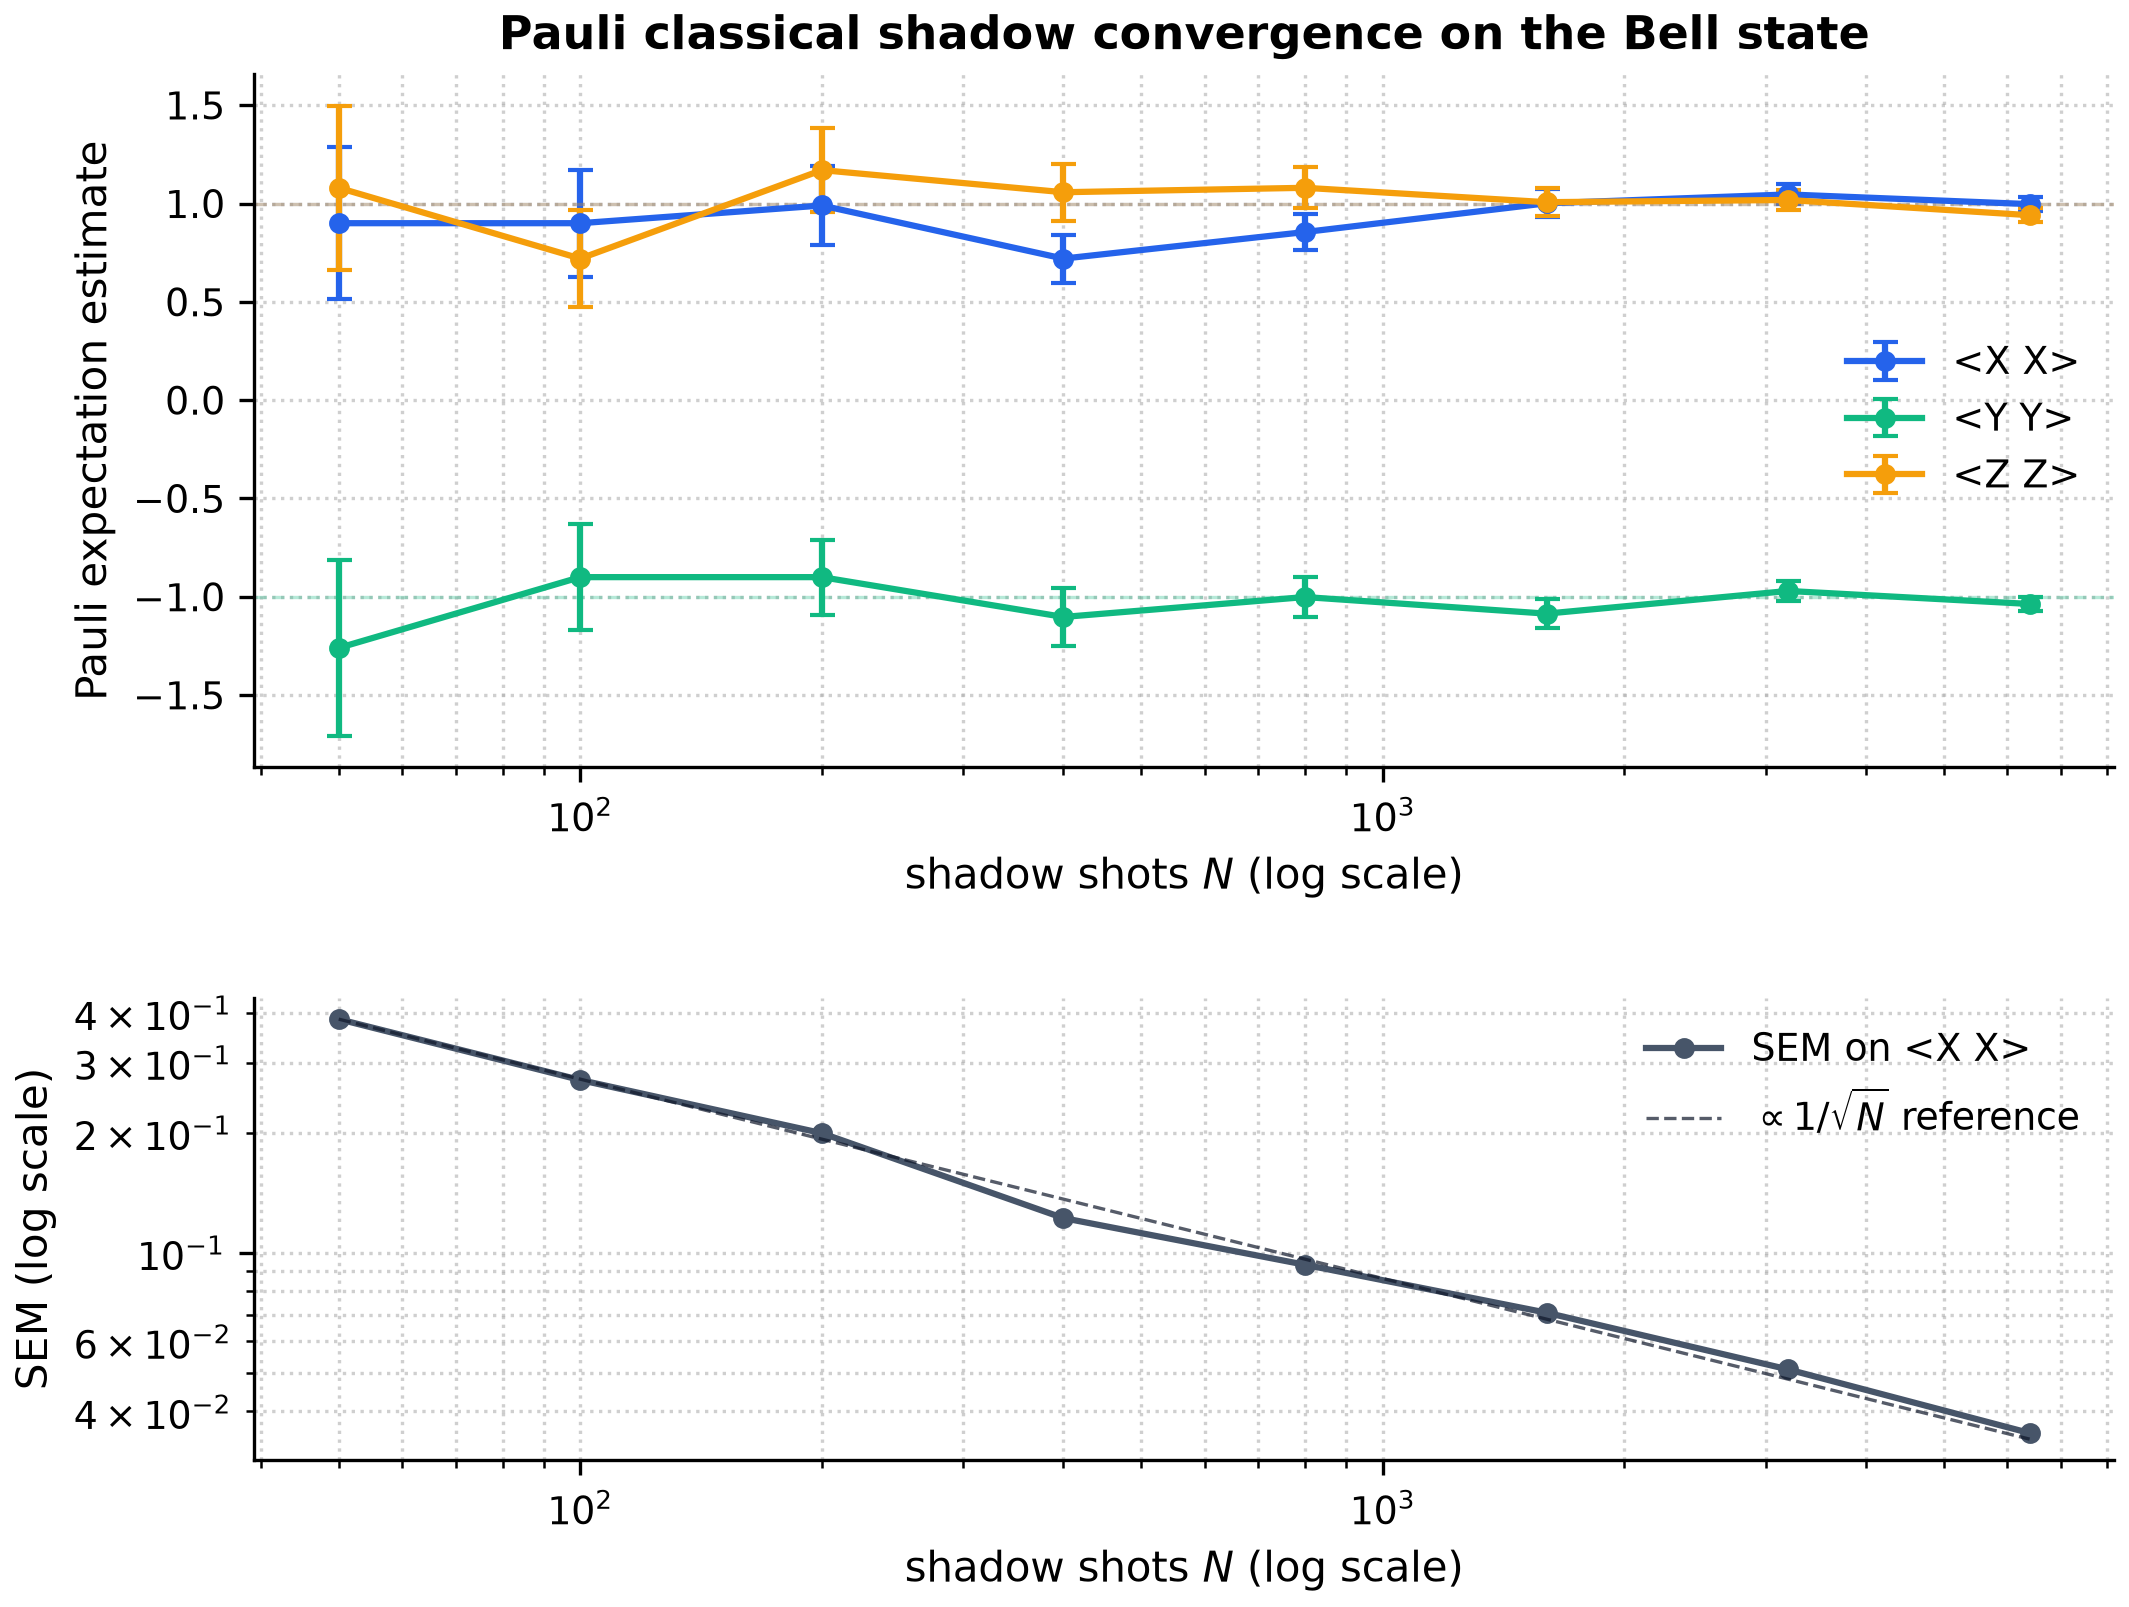

Source data for this figure (header and first rows):
observable, n_shots, mean_estimate, sem, true_value, abs_error, elapsed_s
XX, 50, 0.9, 0.3857, 1, 0.1, 0.002334
YY, 50, -1.26, 0.4461, -1, 0.26, 0.002334
ZZ, 50, 1.08, 0.4178, 1, 0.08, 0.002334
XX, 100, 0.9, 0.2714, 1, 0.1, 0.003815
YY, 100, -0.9, 0.2714, -1, 0.1, 0.003815
ZZ, 100, 0.72, 0.2454, 1, 0.28, 0.003815
XX, 200, 0.99, 0.1996, 1, 0.01, 0.02094
YY, 200, -0.9, 0.1914, -1, 0.1, 0.02094
ZZ, 200, 1.17, 0.2146, 1, 0.17, 0.02094
XX, 400, 0.72, 0.1222, 1, 0.28, 0.03596
YY, 400, -1.103, 0.1477, -1, 0.1025, 0.03596
ZZ, 400, 1.058, 0.1451, 1, 0.0575, 0.03596
XX, 800, 0.855, 0.09336, 1, 0.145, 0.04552
YY, 800, -1.001, 0.1001, -1, 0.001250, 0.04552
ZZ, 800, 1.08, 0.1035, 1, 0.08, 0.04552
XX, 1600, 1.001, 0.07077, 1, 0.001250, 0.1317
YY, 1600, -1.086, 0.0733, -1, 0.08563, 0.1317
ZZ, 1600, 1.007, 0.07094, 1, 0.006875, 0.1317
XX, 3200, 1.046, 0.051, 1, 0.04625, 0.1748
YY, 3200, -0.9703, 0.04935, -1, 0.02969, 0.1748
ZZ, 3200, 1.018, 0.0504, 1, 0.01812, 0.1748
XX, 6400, 0.997, 0.03531, 1, 0.002969, 0.355
YY, 6400, -1.036, 0.03591, -1, 0.03641, 0.355
ZZ, 6400, 0.9408, 0.03442, 1, 0.05922, 0.355
